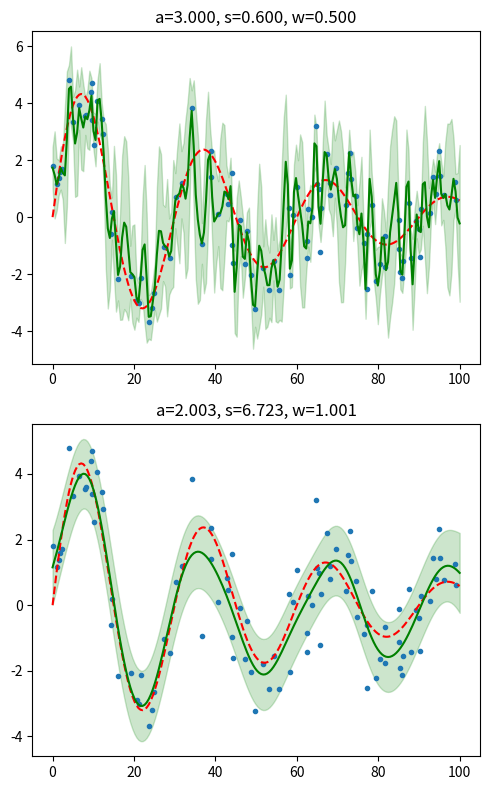

The script that saved this image:
"""
ガウス過程のハイパーパラメータの最適化をMCMC法にて実装している．
"""

import numpy as np
import matplotlib.pyplot as plt

class Kernel:
    def __init__(self,param,bound=None):
        self.param = np.array(param)
        if(bound==None):
            bound = np.zeros([len(param),2])
            bound[:,1] = np.inf
        self.bound = np.array(bound)

    def __call__(self,x1,x2):
        a1,s,a2 = self.param
        return a1**2*np.exp(-0.5*((x1-x2)/s)**2) + a2**2*(x1==x2)

class Gausskatei:
    def __init__(self,kernel):
        self.kernel = kernel

    def gakushuu(self,x0,y0): # パラメータを調整せず学習
        self.x0 = x0
        self.y0 = y0
        self.k00 = self.kernel(*np.meshgrid(x0,x0))
        self.k00_1 = np.linalg.inv(self.k00)

    def yosoku(self,x): # xからyを予測
        k00_1 = self.k00_1
        k01 = self.kernel(*np.meshgrid(self.x0,x,indexing='ij'))
        k10 = k01.T
        k11 = self.kernel(*np.meshgrid(x,x))

        mu = k10.dot(k00_1.dot(self.y0))
        sigma = k11 - k10.dot(k00_1.dot(k01))
        std = np.sqrt(sigma.diagonal())
        return mu,std

    def logyuudo(self,param=None): # 対数尤度
        if(param is None):
            k00 = self.k00
            k00_1 = self.k00_1
        else:
            self.kernel.param = param
            k00 = self.kernel(*np.meshgrid(self.x0,self.x0))
            k00_1 = np.linalg.inv(k00)
        return -(np.linalg.slogdet(k00)[1]+self.y0.dot(k00_1.dot(self.y0)))

    def saitekika(self,x0,y0,kurikaeshi=1000): # パラメータを調整して学習
        self.x0 = x0
        self.y0 = y0
        param = self.kernel.param
        logbound = np.log(self.kernel.bound)
        s = (logbound[:,1]-logbound[:,0])/10.
        n_param = len(param)
        theta0 = np.log(param)
        p0 = self.logyuudo(param)
        lis_theta = []
        lis_p = []
        for i in range(kurikaeshi):
            idou = np.random.normal(0,s,n_param)
            hazure = (theta0+idou<logbound[:,0])|(theta0+idou>logbound[:,1])
            while(np.any(hazure)):
                idou[hazure] = np.random.normal(0,s,n_param)[hazure]
                hazure = (theta0+idou<logbound[:,0])|(theta0+idou>logbound[:,1])
            theta1 = theta0 + idou
            param = np.exp(theta1)
            p1 = self.logyuudo(param)
            r = np.exp(p1-p0)
            if(r>=1 or r>np.random.random()):
                theta0 = theta1
                p0 = p1
                lis_theta.append(theta0)
                lis_p.append(p0)
        self.ar_theta = np.array(lis_theta)
        self.ar_p = np.array(lis_p)
        self.kernel.param = np.exp(lis_theta[np.argmax(lis_p)])
        self.k00 = self.kernel(*np.meshgrid(x0,x0))
        self.k00_1 = np.linalg.inv(self.k00)

def y(x): # 実際の関数
    return 5*np.sin(np.pi/15*x)*np.exp(-x/50)

n = 100 # 既知の点の数
x0 = np.random.uniform(0,100,n) # 既知の点
y0 = y(x0) + np.random.normal(0,1,n)
param0 = [3,0.6,0.5] # パラメータの初期値
bound = [[1e-2,1e2],[1e-2,1e2],[1e-2,1e2]] # 下限上限
kernel = Kernel(param0,bound)
x1 = np.linspace(0,100,200)
gp = Gausskatei(kernel)
gp.gakushuu(x0,y0) # パラメータを調整せずに学習
plt.figure(figsize=[5,8])
for i in [0,1]:
    if(i):
        gp.saitekika(x0,y0,10000) # パラメータを調整する
    plt.subplot(211+i)
    plt.plot(x0,y0,'. ')
    mu,std = gp.yosoku(x1)
    plt.plot(x1,y(x1),'--r')
    plt.plot(x1,mu,'g')
    plt.fill_between(x1,mu-std,mu+std,alpha=0.2,color='g')
    plt.title('a=%.3f, s=%.3f, w=%.3f'%tuple(gp.kernel.param))
plt.tight_layout()
plt.show()